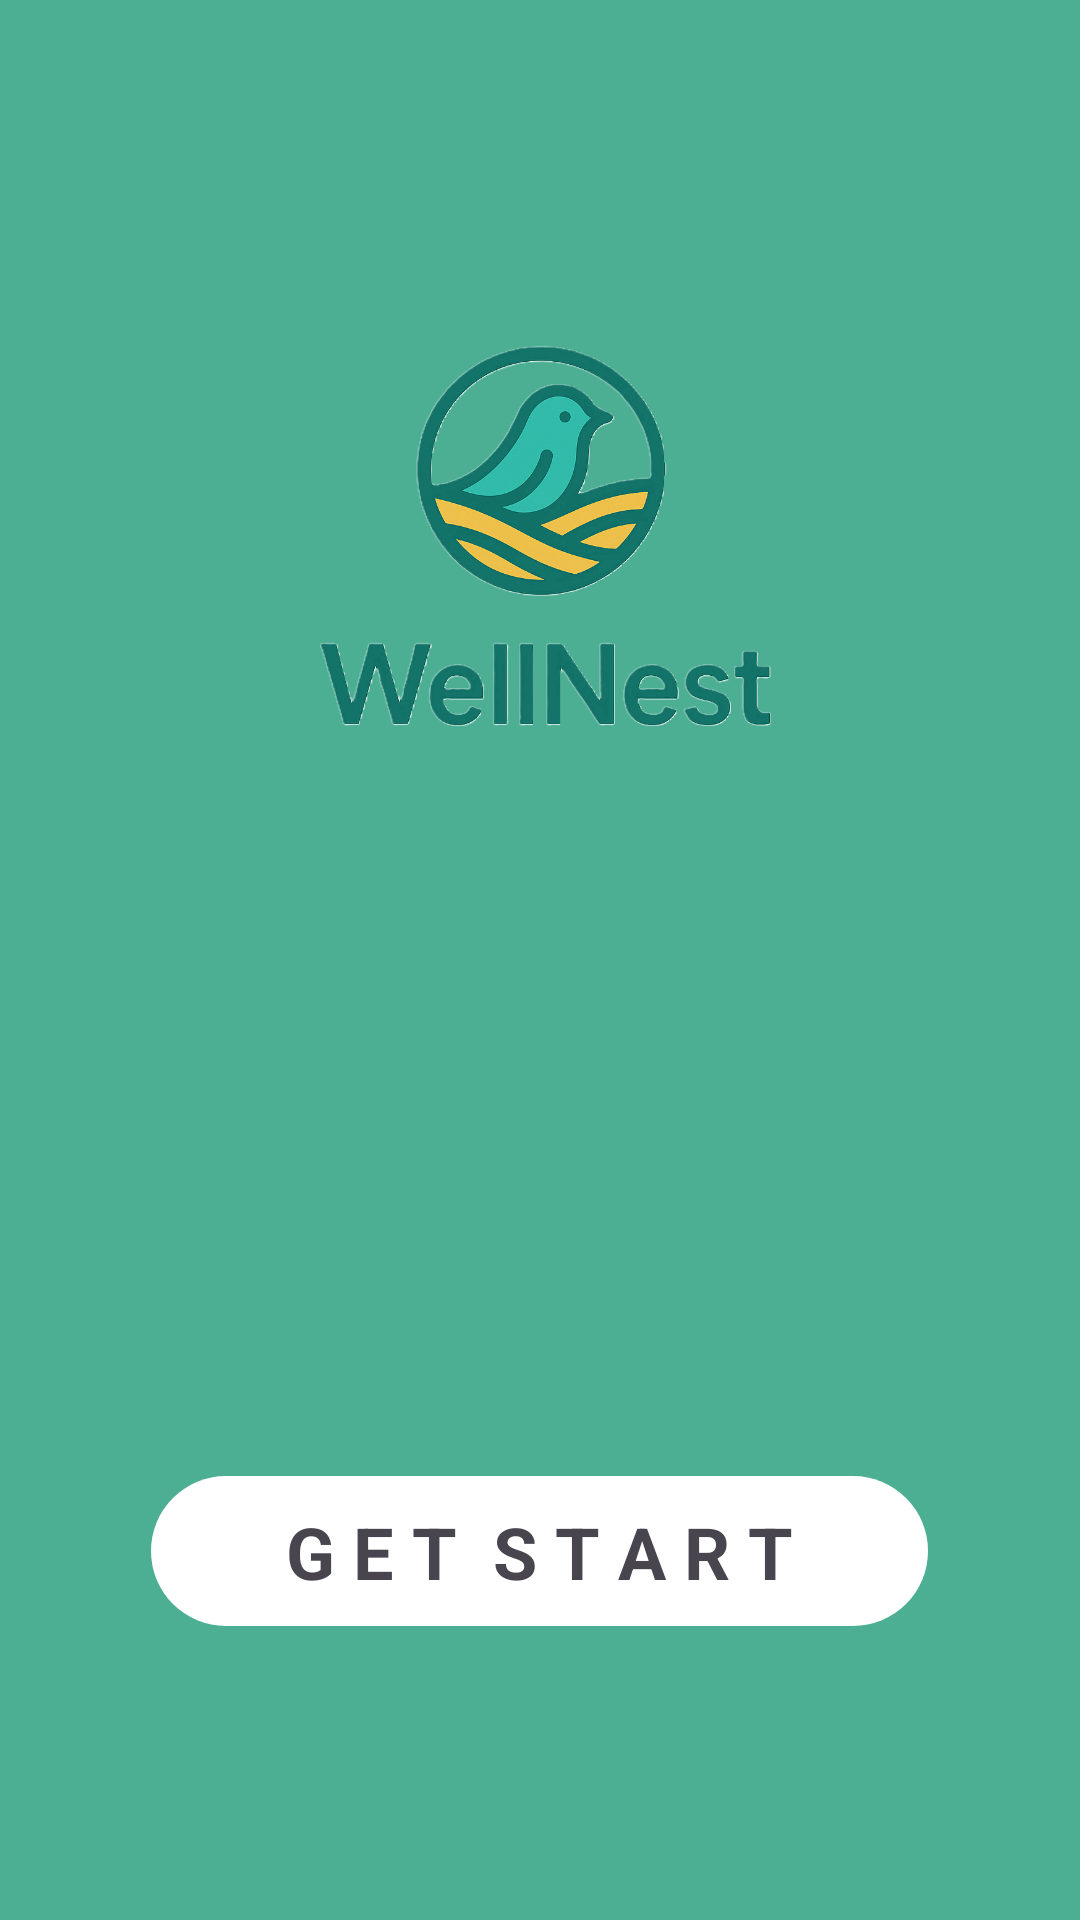

Here is an Android app screen rendered from its layout file. Give the layout XML and the strings, colors and styles it references.
<!-- AndroidManifest.xml: application theme Theme.WellNest -->
<!-- res/layout/activity_launch.xml -->
<androidx.constraintlayout.widget.ConstraintLayout
    xmlns:android="http://schemas.android.com/apk/res/android"
    xmlns:app="http://schemas.android.com/apk/res-auto"
    xmlns:tools="http://schemas.android.com/tools"
    android:id="@+id/main"
    android:layout_width="match_parent"
    android:layout_height="match_parent"
    android:background="#4CAF93"
    tools:context=".LaunchActivity">

    <ImageView
        android:id="@+id/imageView"
        android:layout_width="211dp"
        android:layout_height="213dp"
        android:layout_marginBottom="348dp"
        app:layout_constraintBottom_toBottomOf="parent"
        app:layout_constraintEnd_toEndOf="parent"
        app:layout_constraintStart_toStartOf="parent"
        app:srcCompat="@drawable/logo" />

    <ImageView
        android:id="@+id/stBtn"
        android:layout_width="259dp"
        android:layout_height="50dp"
        android:layout_marginTop="200dp"
        app:layout_constraintEnd_toEndOf="parent"
        app:layout_constraintHorizontal_bias="0.498"
        app:layout_constraintStart_toStartOf="parent"
        app:layout_constraintTop_toBottomOf="@+id/imageView"
        app:srcCompat="@drawable/search_background" />

    <TextView
        android:id="@+id/textView13"
        android:layout_width="wrap_content"
        android:layout_height="wrap_content"
        android:text="G E T  S T A R T"
        android:textSize="24sp"
        android:textStyle="bold"
        app:layout_constraintBottom_toBottomOf="@+id/stBtn"
        app:layout_constraintEnd_toEndOf="@+id/stBtn"
        app:layout_constraintStart_toStartOf="@+id/stBtn"
        app:layout_constraintTop_toTopOf="@+id/stBtn" />

</androidx.constraintlayout.widget.ConstraintLayout>
<!-- resources referenced by this layout -->
<resources>
  <!-- drawable logo: png bitmap (drawable, 350417 bytes) -->
  <!-- drawable search_background (drawable) -->
  <?xml version="1.0" encoding="utf-8"?>
  <selector xmlns:android="http://schemas.android.com/apk/res/android">
  <item>
      <shape android:shape="rectangle">
          <solid android:color="#ffffff"/>
          <corners android:radius="25sp"/>
      </shape>
  </item>
  </selector>
  <style name="Theme.WellNest" parent="Base.Theme.WellNest" />
  <style name="Base.Theme.WellNest" parent="Theme.Material3.DayNight.NoActionBar">
          
          
      </style>
</resources>
